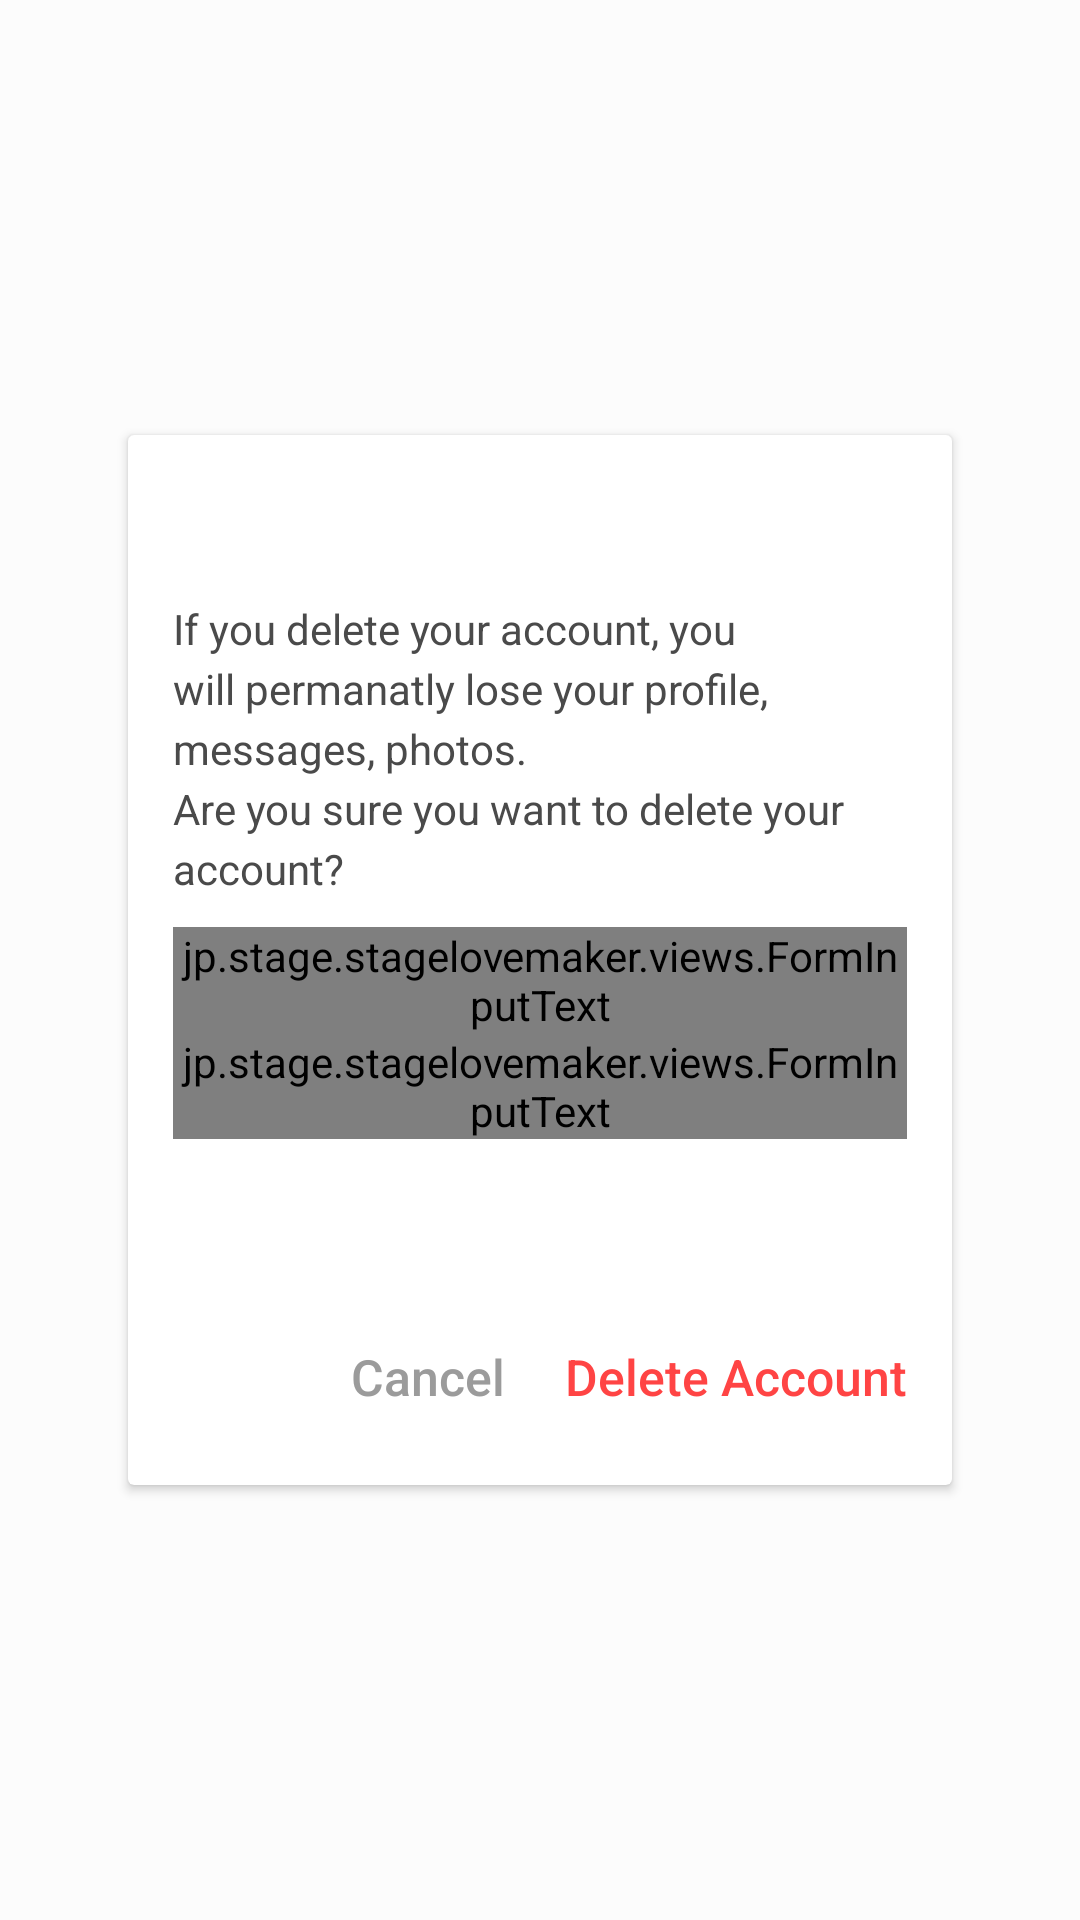

Layout XML and referenced resources for this Android screen:
<!-- AndroidManifest.xml: application theme AppTheme -->
<!-- res/layout/dialog_delete_account.xml -->
<?xml version="1.0" encoding="utf-8"?>
<RelativeLayout xmlns:android="http://schemas.android.com/apk/res/android"
    xmlns:card_view="http://schemas.android.com/apk/res-auto"
    android:layout_width="match_parent"
    android:layout_height="match_parent"
    android:background="@color/colorBackgroundDialog"
    android:clickable="true">

    <android.support.v7.widget.CardView
        android:layout_width="match_parent"
        android:layout_height="wrap_content"
        android:layout_centerVertical="true"
        android:layout_marginLeft="40dp"
        android:layout_marginRight="40dp"
        card_view:cardCornerRadius="2dp"
        card_view:cardElevation="2dp"
        card_view:cardUseCompatPadding="true">

        <RelativeLayout
            android:layout_width="match_parent"
            android:layout_height="350dp">

            <TextView
                android:id="@+id/title_txt"
                android:layout_width="wrap_content"
                android:layout_height="wrap_content"
                android:layout_marginLeft="15dp"
                android:layout_marginTop="20.5dp"
                android:fontFamily="sans-serif-medium"
                android:textColor="@android:color/holo_red_light"
                android:textSize="17dp" />

            <TextView
                android:id="@+id/question_txt"
                android:layout_width="wrap_content"
                android:layout_height="wrap_content"
                android:layout_marginLeft="15dp"
                android:layout_marginRight="15dp"
                android:layout_marginTop="55dp"
                android:lineSpacingExtra="3.5dp"
                android:text="@string/question_delete_account"
                android:textColor="@color/medium_dark_gray" />

            <jp.stage.stagelovemaker.views.FormInputText
                android:id="@+id/username_inputtext"
                android:layout_width="match_parent"
                android:layout_height="wrap_content"
                android:layout_below="@+id/question_txt"
                android:layout_marginLeft="15dp"
                android:layout_marginRight="15dp"
                android:layout_marginTop="10dp"/>

            <jp.stage.stagelovemaker.views.FormInputText
                android:id="@+id/password_inputtext"
                android:layout_width="match_parent"
                android:layout_height="wrap_content"
                android:layout_below="@+id/username_inputtext"
                android:layout_marginLeft="15dp"
                android:layout_marginRight="15dp"/>

            <TextView
                android:id="@+id/allow_txt"
                android:layout_width="wrap_content"
                android:layout_height="wrap_content"
                android:layout_alignParentBottom="true"
                android:layout_alignRight="@+id/password_inputtext"
                android:layout_marginBottom="25dp"
                android:layout_marginTop="30dp"
                android:background="?android:attr/selectableItemBackground"
                android:fontFamily="sans-serif-medium"
                android:text="@string/delete_account"
                android:textColor="@android:color/holo_red_light"
                android:textSize="16.5sp" />

            <TextView
                android:id="@+id/deny_txt"
                android:layout_width="wrap_content"
                android:layout_height="wrap_content"
                android:layout_alignTop="@+id/allow_txt"
                android:layout_marginRight="20dp"
                android:layout_toLeftOf="@+id/allow_txt"
                android:background="?android:attr/selectableItemBackground"
                android:fontFamily="sans-serif-medium"
                android:text="@string/cancel"
                android:textColor="@color/dark_gray"
                android:textSize="16.5sp" />
        </RelativeLayout>
    </android.support.v7.widget.CardView>
</RelativeLayout>
<!-- resources referenced by this layout -->
<resources>
  <color name="colorBackgroundDialog">#4DFFFFFF</color>
  <color name="dark_gray">#9b9b9b</color>
  <color name="medium_dark_gray">#4a4a4a</color>
  <string name="cancel">Cancel</string>
  <string name="delete_account">Delete Account</string>
  <string name="question_delete_account">If you delete your account, you will permanatly lose your profile, messages, photos.\nAre you sure you want to delete your account?</string>
  <style name="AppTheme" parent="Theme.AppCompat.Light.NoActionBar">
          
          <item name="colorPrimary">@color/colorPrimary</item>
          <item name="android:statusBarColor" tools:targetApi="lollipop">@color/colorPrimary</item>
          <item name="apcStyles">@style/AppPageControlStyle</item>
          <item name="android:textViewStyle">@style/AppTheme.Widget.TextView</item>
  
      </style>
  <color name="colorPrimary">#00E1FF</color>
  <style name="AppPageControlStyle">
          
          <item name="apc_indicatorSize">4dp</item>
          
          <item name="apc_indicatorDistance">4dp</item>
          
          <item name="apc_currentIndicatorSize">3.8dp</item>
          
          <item name="apc_colorCurrentDefault">@color/colorAccent</item>
          <item name="apc_colorCurrentPressed">@color/colorAccent</item>
          <item name="apc_colorNormalDefault">@android:color/darker_gray</item>
          <item name="apc_colorNormalPressed">@android:color/white</item>
      </style>
  <style name="AppTheme.Widget.TextView" parent="android:Widget.Holo.Light.TextView">
          <item name="fontPath">fonts/proximanovasoft-regular.otf</item>
      </style>
  <color name="colorAccent">#FF5860</color>
</resources>
